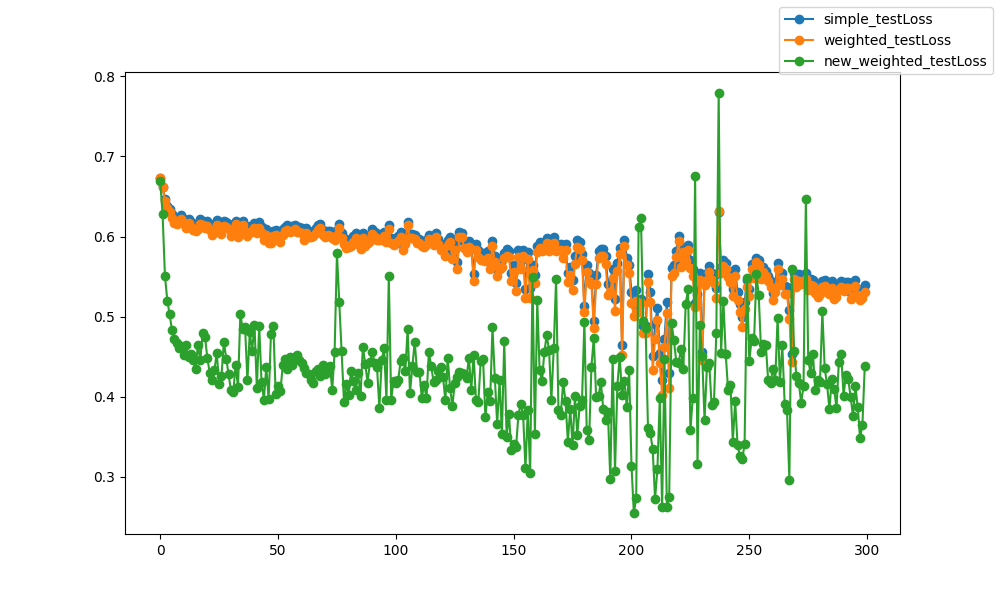

The table this chart was drawn from, first rows:
epoch, epoch, simple_testLoss, weighted_testLoss, new_weighted_testLoss
0, 0, 0.6726, 0.6725, 0.6688
1, 1, 0.6624, 0.662, 0.6278
2, 2, 0.6463, 0.6447, 0.551
3, 3, 0.6387, 0.636, 0.5201
4, 4, 0.634, 0.6307, 0.5027
5, 5, 0.6276, 0.6233, 0.4828
6, 6, 0.6225, 0.6175, 0.4718
7, 7, 0.6208, 0.6156, 0.4669
8, 8, 0.622, 0.6165, 0.4611
9, 9, 0.6266, 0.6223, 0.463
10, 10, 0.622, 0.6165, 0.4515
11, 11, 0.6175, 0.6111, 0.4641
12, 12, 0.6222, 0.6171, 0.4495
13, 13, 0.6181, 0.6123, 0.4531
14, 14, 0.6148, 0.6081, 0.4454
15, 15, 0.6132, 0.6063, 0.434
16, 16, 0.6165, 0.6098, 0.4649
17, 17, 0.6214, 0.6153, 0.4454
18, 18, 0.6199, 0.6139, 0.4795
19, 19, 0.6167, 0.6101, 0.4744
20, 20, 0.6194, 0.6133, 0.4483
21, 21, 0.6155, 0.6086, 0.4294
22, 22, 0.6103, 0.6024, 0.4211
23, 23, 0.6137, 0.6065, 0.4336
24, 24, 0.6209, 0.6149, 0.4547
25, 25, 0.6174, 0.6107, 0.4159
26, 26, 0.6108, 0.6037, 0.4258
27, 27, 0.6192, 0.6137, 0.4684
28, 28, 0.6181, 0.6124, 0.4476
29, 29, 0.6155, 0.6091, 0.4278
30, 30, 0.6083, 0.6012, 0.4083
31, 31, 0.6107, 0.6037, 0.4056
32, 32, 0.62, 0.6151, 0.4398
33, 33, 0.6071, 0.5996, 0.412
34, 34, 0.6125, 0.6059, 0.503
35, 35, 0.6194, 0.6138, 0.4847
36, 36, 0.6115, 0.6053, 0.4868
37, 37, 0.608, 0.6012, 0.4203
38, 38, 0.6126, 0.6061, 0.4802
39, 39, 0.6124, 0.606, 0.4575
40, 40, 0.6164, 0.6103, 0.4899
41, 41, 0.6111, 0.6041, 0.4103
42, 42, 0.6178, 0.6113, 0.4883
43, 43, 0.6113, 0.6046, 0.4185
44, 44, 0.6036, 0.5961, 0.3964
45, 45, 0.609, 0.6024, 0.437
46, 46, 0.6005, 0.5923, 0.3966
47, 47, 0.5991, 0.5921, 0.4782
48, 48, 0.607, 0.6011, 0.488
49, 49, 0.6081, 0.6019, 0.4033
50, 50, 0.6048, 0.5976, 0.4138
51, 51, 0.6013, 0.5934, 0.4065
52, 52, 0.6088, 0.6022, 0.4392
53, 53, 0.6122, 0.6065, 0.4475
54, 54, 0.6138, 0.6084, 0.4345
55, 55, 0.6117, 0.6059, 0.4491
56, 56, 0.6128, 0.6071, 0.4397
57, 57, 0.6146, 0.6091, 0.449
58, 58, 0.6118, 0.6057, 0.4517
59, 59, 0.6113, 0.6054, 0.4462
... 240 more rows
